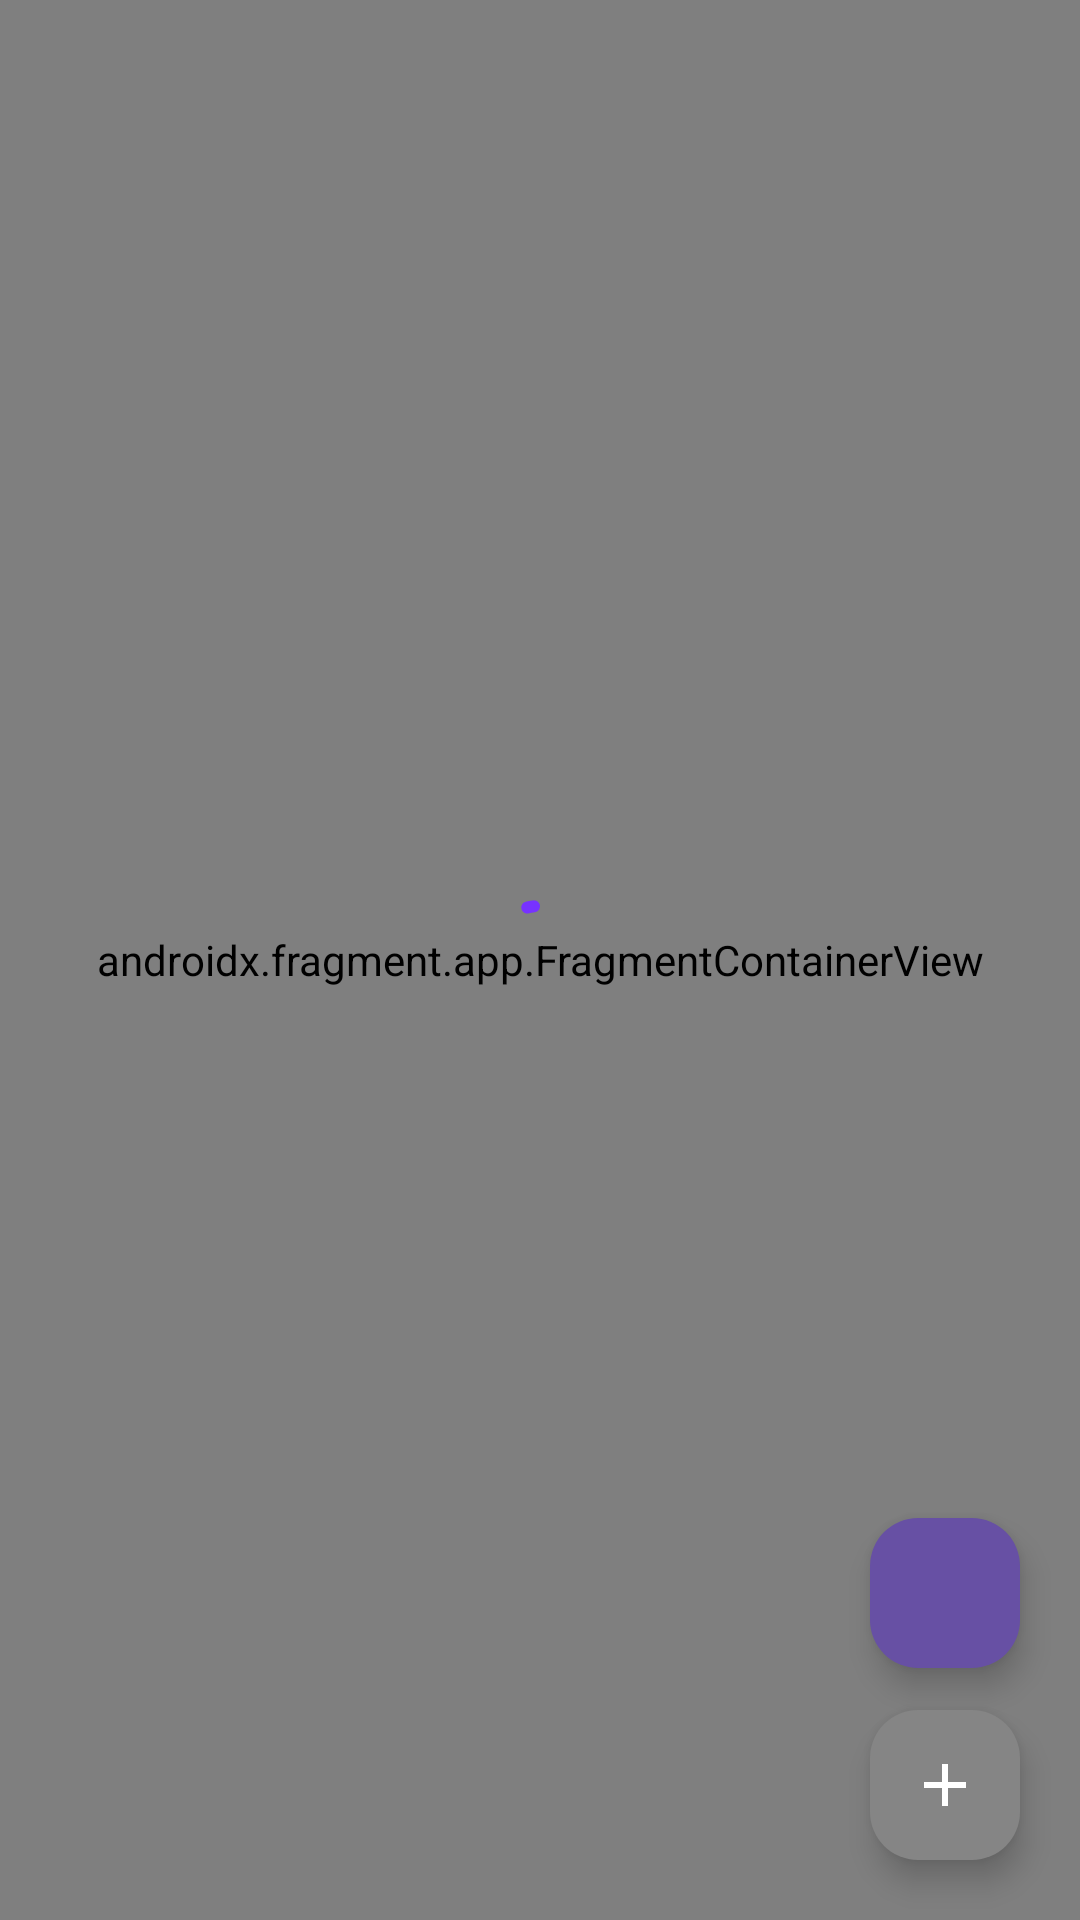

Here is an Android app screen rendered from its layout file. Give the layout XML and the strings, colors and styles it references.
<!-- AndroidManifest.xml: application theme Theme.MyNote -->
<!-- res/layout/fragment_place_note_calendar.xml -->
<?xml version="1.0" encoding="utf-8"?>
<androidx.constraintlayout.widget.ConstraintLayout xmlns:android="http://schemas.android.com/apk/res/android"
    android:layout_width="match_parent"
    android:layout_height="match_parent"
    xmlns:app="http://schemas.android.com/apk/res-auto">

    <androidx.fragment.app.FragmentContainerView
        android:id="@+id/fcv_container"
        android:layout_width="0dp"
        android:layout_height="0dp"
        app:layout_constraintTop_toTopOf="parent"
        app:layout_constraintStart_toStartOf="parent"
        app:layout_constraintEnd_toEndOf="parent"
        app:layout_constraintBottom_toBottomOf="parent"
        android:name="com.kjh.mynote.ui.features.place.home.weekview.PlaceNoteWeekViewTypeFragment"/>

    <com.google.android.material.floatingactionbutton.FloatingActionButton
        android:id="@+id/fab_change_view_type"
        android:layout_width="wrap_content"
        android:layout_height="wrap_content"
        android:layout_marginEnd="20dp"
        android:layout_marginBottom="14dp"
        android:src="@drawable/ic_list_24"
        app:tint="@color/white"
        app:fabCustomSize="@dimen/fab_button_size"
        app:backgroundTint="@color/colorPrimary"
        app:layout_constraintEnd_toEndOf="parent"
        app:layout_constraintBottom_toTopOf="@+id/fab_make_note" />

    <com.google.android.material.floatingactionbutton.FloatingActionButton
        android:id="@+id/fab_make_note"
        android:layout_width="wrap_content"
        android:layout_height="wrap_content"
        android:layout_marginEnd="20dp"
        android:layout_marginBottom="20dp"
        android:src="@drawable/ic_add_24"
        app:tint="@color/white"
        app:fabCustomSize="@dimen/fab_button_size"
        app:backgroundTint="@color/black_600"
        app:layout_constraintEnd_toEndOf="parent"
        app:layout_constraintBottom_toBottomOf="parent" />

    <include
        android:id="@+id/layout_loading"
        layout="@layout/layout_loading" />
</androidx.constraintlayout.widget.ConstraintLayout>
<!-- res/layout/layout_loading.xml (included above) -->
<?xml version="1.0" encoding="utf-8"?>
<androidx.constraintlayout.widget.ConstraintLayout xmlns:android="http://schemas.android.com/apk/res/android"
    xmlns:app="http://schemas.android.com/apk/res-auto"
    android:id="@+id/cl_loading"
    android:background="@color/transparent"
    android:layout_width="match_parent"
    android:layout_height="match_parent">

    <com.google.android.material.progressindicator.CircularProgressIndicator
        android:id="@+id/cpi_loading"
        android:layout_width="wrap_content"
        android:layout_height="wrap_content"
        android:indeterminate="true"
        app:indicatorColor="@color/purple"
        app:layout_constraintTop_toTopOf="parent"
        app:layout_constraintStart_toStartOf="parent"
        app:layout_constraintEnd_toEndOf="parent"
        app:layout_constraintBottom_toBottomOf="parent" />
</androidx.constraintlayout.widget.ConstraintLayout>
<!-- resources referenced by this layout -->
<resources>
  <color name="black_600">#858585</color>
  <color name="colorPrimary">#6750A4</color>
  <color name="purple">#7732ff</color>
  <color name="transparent">#00000000</color>
  <color name="white">#FFFFFFFF</color>
  <dimen name="fab_button_size">50dp</dimen>
  <!-- drawable ic_add_24 (drawable) -->
  <vector xmlns:android="http://schemas.android.com/apk/res/android"
      android:width="24dp"
      android:height="24dp"
      android:viewportWidth="960"
      android:viewportHeight="960">
    <path
        android:pathData="M440,520L200,520v-80h240v-240h80v240h240v80L520,520v240h-80v-240Z"
        android:fillColor="#7732ff"/>
  </vector>
  <style name="Theme.MyNote" parent="Base.Theme.MyNote" />
  <style name="Base.Theme.MyNote" parent="Theme.Material3.DayNight.NoActionBar">
          
          <item name="android:windowBackground">@color/white</item>
          <item name="android:statusBarColor">@color/white</item>
          <item name="android:windowLightStatusBar">true</item>
      </style>
</resources>
